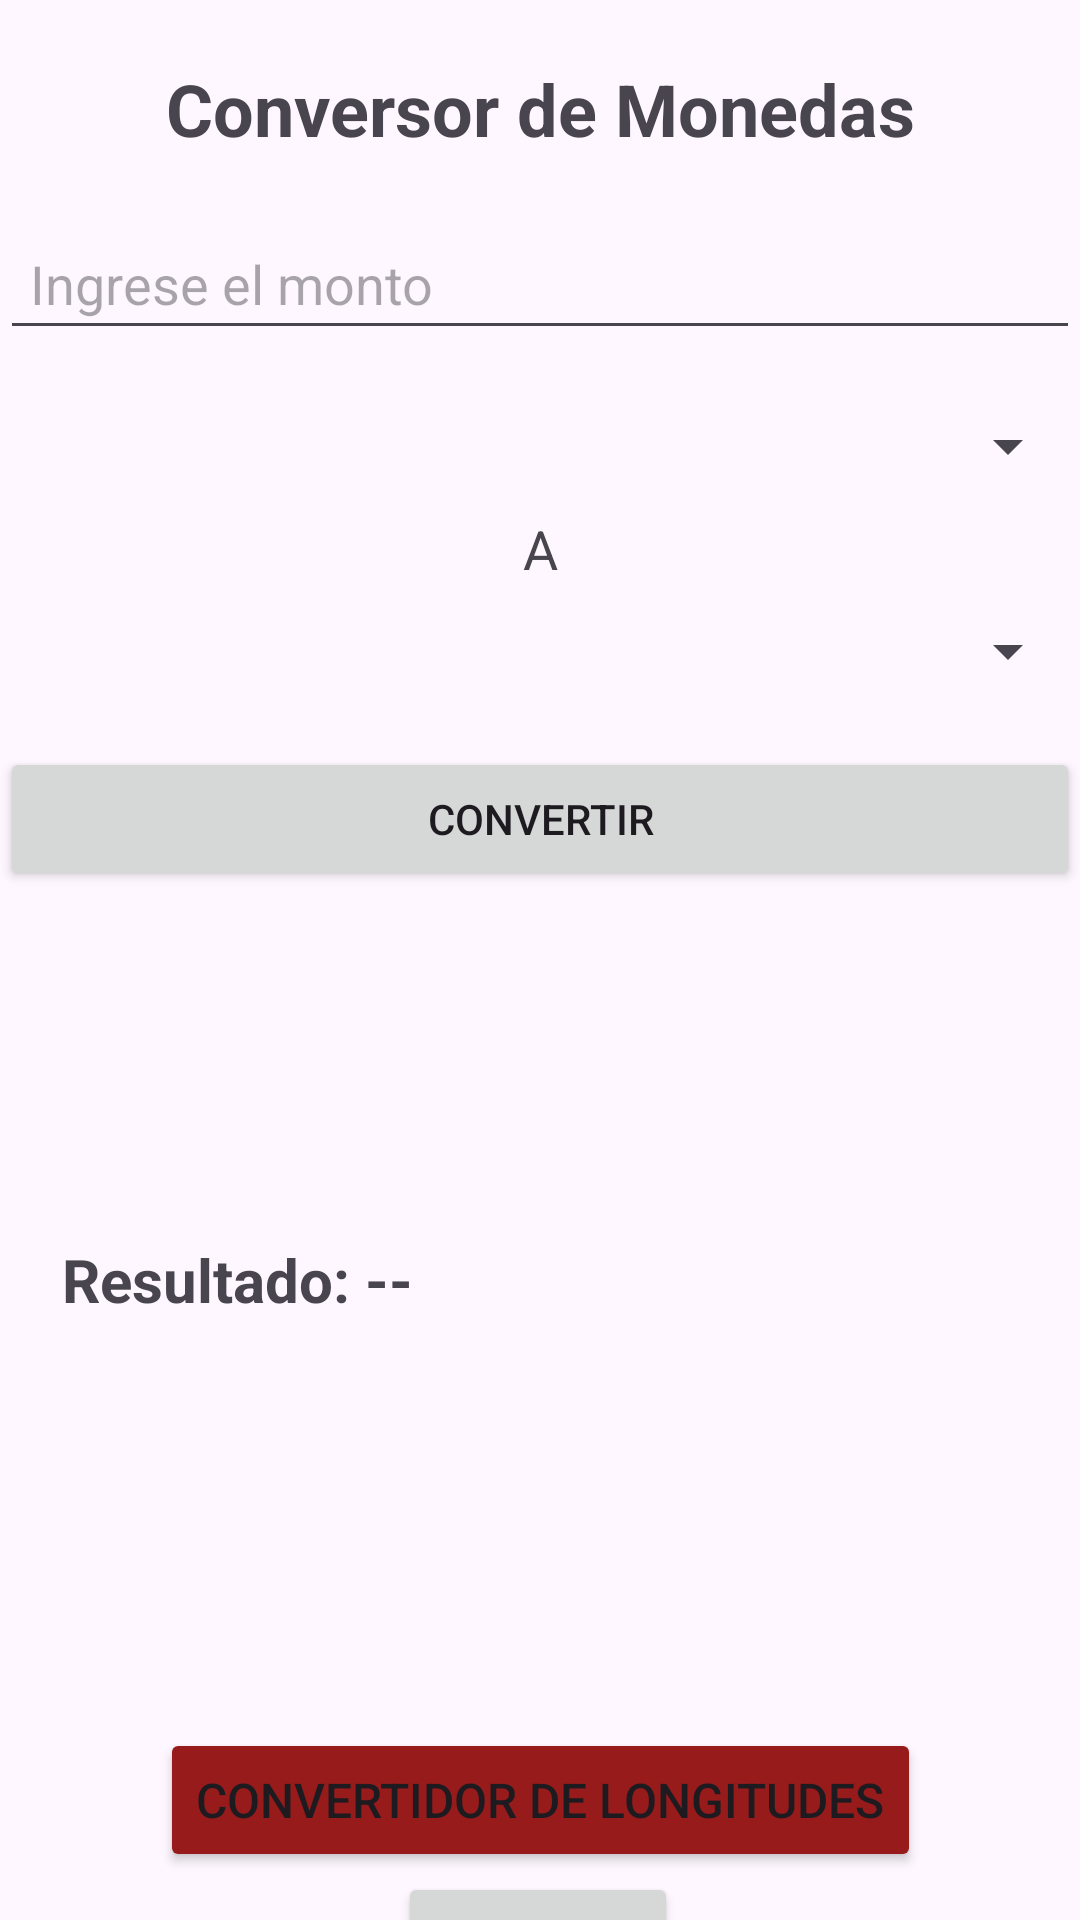

Layout XML and referenced resources for this Android screen:
<!-- AndroidManifest.xml: application theme Theme.ElReal -->
<!-- res/layout/activity_conversor_monedas.xml -->
<?xml version="1.0" encoding="utf-8"?>
<androidx.constraintlayout.widget.ConstraintLayout
    xmlns:android="http://schemas.android.com/apk/res/android"
    xmlns:app="http://schemas.android.com/apk/res-auto"
    xmlns:tools="http://schemas.android.com/tools"
    android:id="@+id/main"
    android:layout_width="match_parent"
    android:layout_height="match_parent"
    tools:context=".ConversorMonedas">

    

    <Button
        android:id="@+id/button_potencia2"
        android:layout_width="wrap_content"
        android:layout_height="wrap_content"
        android:backgroundTint="#971B1B"
        android:text="Convertidor de Longitudes"
        android:textSize="16sp"
        android:layout_marginBottom="16dp"
        app:layout_constraintBottom_toBottomOf="parent"
        app:layout_constraintStart_toStartOf="parent"
        app:layout_constraintEnd_toEndOf="parent"/>



    <TextView
        android:id="@+id/textViewTitulo"
        android:layout_width="wrap_content"
        android:layout_height="wrap_content"
        android:text="Conversor de Monedas"
        android:textSize="24sp"
        android:textStyle="bold"
        android:layout_marginTop="20dp"
        app:layout_constraintTop_toTopOf="parent"
        app:layout_constraintStart_toStartOf="parent"
        app:layout_constraintEnd_toEndOf="parent"/>

    
    <EditText
        android:id="@+id/inputTemperatura"
        android:layout_width="0dp"
        android:layout_height="wrap_content"
        android:hint="Ingrese el monto"
        android:inputType="numberDecimal"
        android:padding="10dp"
        android:layout_marginTop="20dp"
        app:layout_constraintTop_toBottomOf="@id/textViewTitulo"
        app:layout_constraintStart_toStartOf="parent"
        app:layout_constraintEnd_toEndOf="parent"/>

    
    <Spinner
        android:id="@+id/spinnerFrom"
        android:layout_width="0dp"
        android:layout_height="wrap_content"
        android:layout_marginTop="20dp"
        app:layout_constraintTop_toBottomOf="@id/inputTemperatura"
        app:layout_constraintStart_toStartOf="parent"
        app:layout_constraintEnd_toEndOf="parent"/>

    
    <TextView
        android:id="@+id/textViewTo"
        android:layout_width="wrap_content"
        android:layout_height="wrap_content"
        android:text="A"
        android:textSize="18sp"
        android:layout_marginTop="10dp"
        app:layout_constraintTop_toBottomOf="@id/spinnerFrom"
        app:layout_constraintStart_toStartOf="parent"
        app:layout_constraintEnd_toEndOf="parent"/>

    
    <Spinner
        android:id="@+id/spinnerTo"
        android:layout_width="0dp"
        android:layout_height="wrap_content"
        android:layout_marginTop="10dp"
        app:layout_constraintTop_toBottomOf="@id/textViewTo"
        app:layout_constraintStart_toStartOf="parent"
        app:layout_constraintEnd_toEndOf="parent"/>

    
    <Button
        android:id="@+id/buttonConvertir"
        android:layout_width="0dp"
        android:layout_height="wrap_content"
        android:text="Convertir"
        android:layout_marginTop="20dp"
        app:layout_constraintTop_toBottomOf="@id/spinnerTo"
        app:layout_constraintStart_toStartOf="parent"
        app:layout_constraintEnd_toEndOf="parent"/>

    

    

    <TextView
        android:id="@+id/textViewResultado"
        android:layout_width="wrap_content"
        android:layout_height="wrap_content"
        android:layout_marginTop="116dp"
        android:text="Resultado: --"
        android:textSize="20sp"
        android:textStyle="bold"
        app:layout_constraintEnd_toEndOf="parent"
        app:layout_constraintHorizontal_bias="0.085"
        app:layout_constraintStart_toStartOf="parent"
        app:layout_constraintTop_toBottomOf="@id/buttonConvertir" />

    <Button
        android:id="@+id/buttonRegresar"
        android:layout_width="wrap_content"
        android:layout_height="wrap_content"
        android:layout_marginTop="184dp"
        android:text="Regresar"
        app:layout_constraintEnd_toEndOf="parent"
        app:layout_constraintHorizontal_bias="0.498"
        app:layout_constraintStart_toStartOf="parent"
        app:layout_constraintTop_toBottomOf="@id/textViewResultado" />

</androidx.constraintlayout.widget.ConstraintLayout>
<!-- resources referenced by this layout -->
<resources>
  <style name="Theme.ElReal" parent="Base.Theme.ElReal" />
  <style name="Base.Theme.ElReal" parent="Theme.Material3.DayNight.NoActionBar">
          
          
      </style>
</resources>
